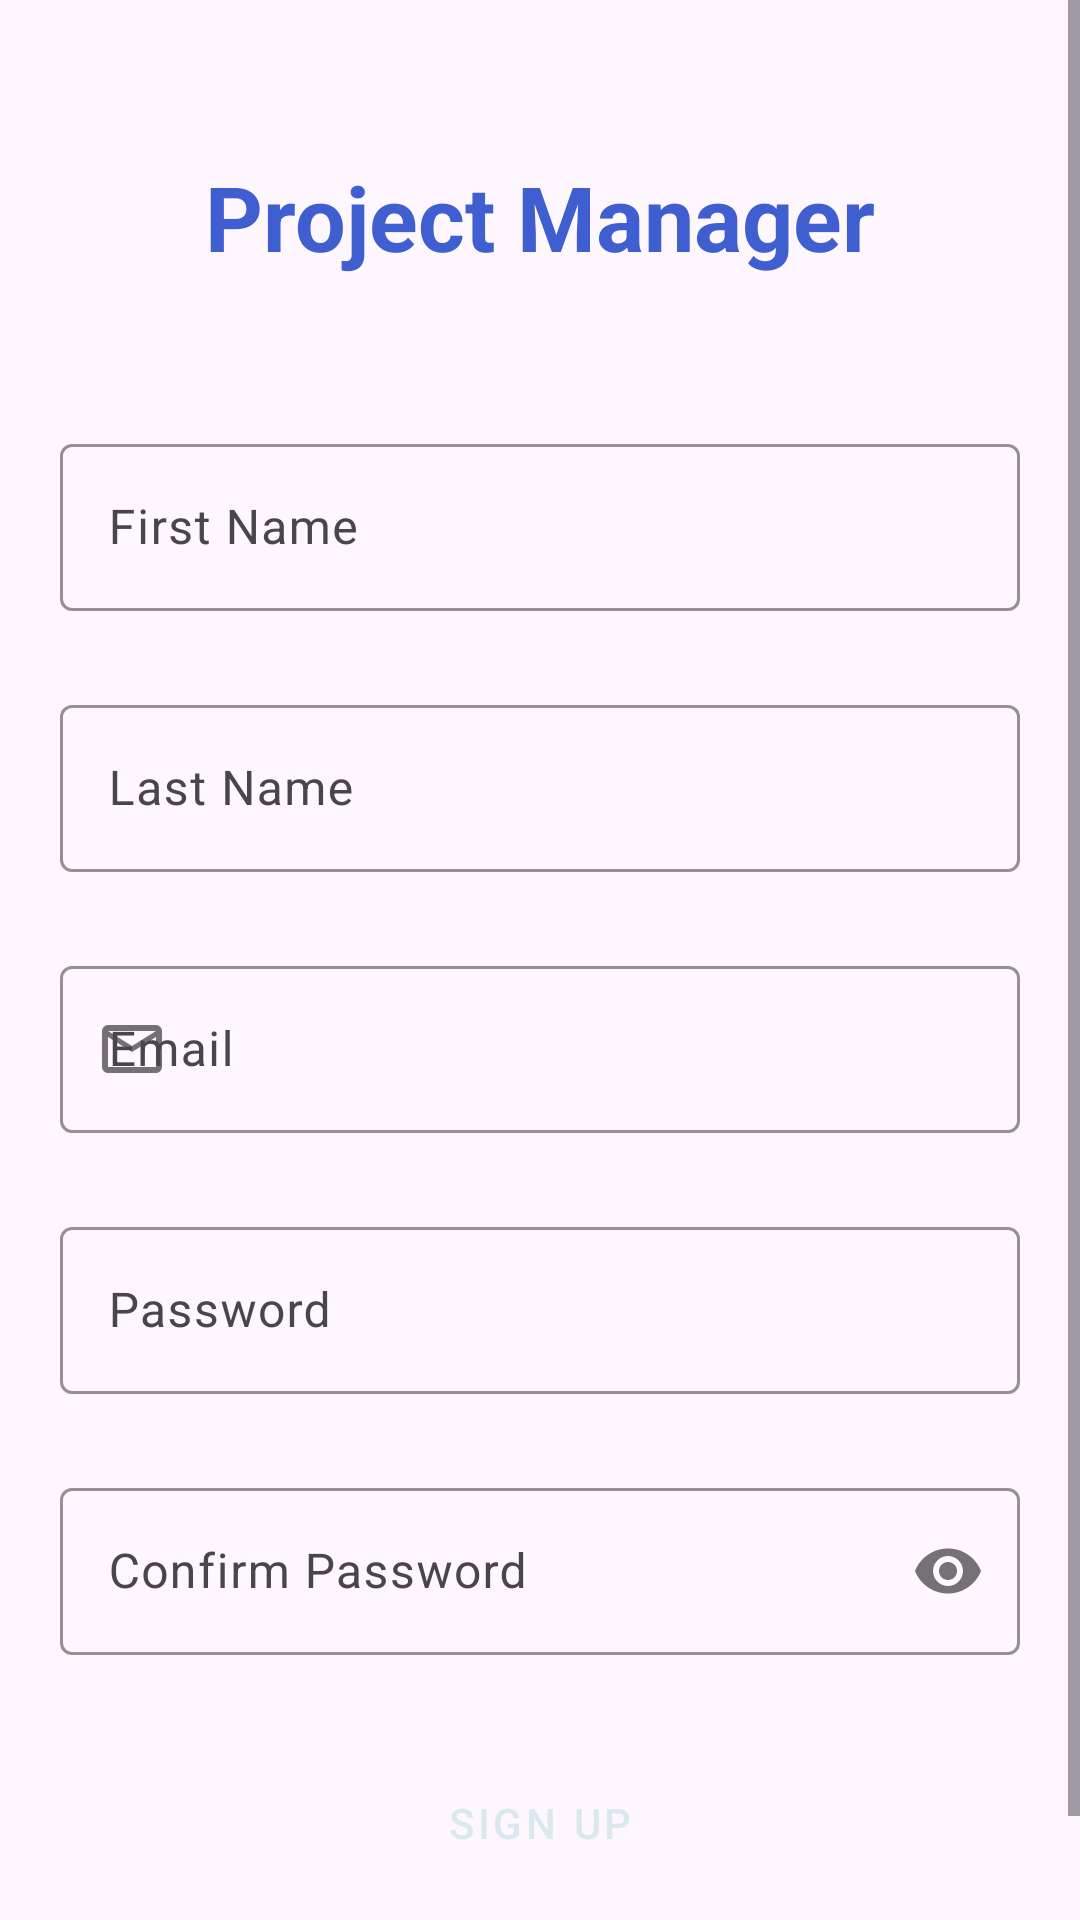

Write the Android layout XML for this screen, with the resource values it uses.
<!-- AndroidManifest.xml: application theme Base.Theme.ProjectManager -->
<!-- res/layout/sign_up.xml -->
<?xml version="1.0" encoding="utf-8"?>
<ScrollView xmlns:android="http://schemas.android.com/apk/res/android"
            xmlns:app="http://schemas.android.com/apk/res-auto"
            android:layout_width="match_parent"
            android:layout_height="match_parent">
    <androidx.constraintlayout.widget.ConstraintLayout android:layout_width="match_parent"
                                                       android:layout_height="wrap_content"
                                                       android:orientation="vertical" android:padding="20dp"
                                                       >
        <TextView
                android:text="@string/app_name_space"
                android:textSize="30sp"
                android:layout_width="wrap_content"
                android:layout_height="wrap_content" android:id="@+id/textView2"
                android:layout_marginTop="32dp"
                app:layout_constraintTop_toTopOf="parent"
                app:layout_constraintEnd_toEndOf="parent"
                app:layout_constraintStart_toStartOf="parent"
                app:layout_constraintHorizontal_bias="0.5" android:textStyle="bold"
                android:textColor="@color/primary_blue"/>

        <com.google.android.material.textfield.TextInputLayout
                android:id="@+id/first_name_layout"
                android:hint="@string/first_name_input_hint"
                android:layout_width="0dp"
                android:layout_height="wrap_content"
                app:layout_constraintWidth_max="550dp"
                app:startIconTint="#747074"
                app:startIconDrawable="@drawable/person_input_icon"
                app:boxStrokeColor="@color/secondary_blue"
                app:layout_constraintStart_toStartOf="parent"
                app:layout_constraintTop_toBottomOf="@id/textView2"
                app:layout_constraintEnd_toEndOf="parent"
                app:layout_constraintBottom_toBottomOf="parent"
                app:layout_constraintHorizontal_bias="0.5"
                app:layout_constraintVertical_bias="0.1">
            <com.google.android.material.textfield.TextInputEditText
                    android:id="@+id/first_name_input"
                    android:layout_width="match_parent"
                    android:layout_height="wrap_content"
                    app:boxStrokeColor="@color/secondary_blue"
                    android:inputType="textEmailAddress"/>
        </com.google.android.material.textfield.TextInputLayout>

        <com.google.android.material.textfield.TextInputLayout
                android:id="@+id/last_name_layout"
                android:hint="@string/last_name_input_hint"
                android:layout_width="0dp"
                android:layout_height="wrap_content"
                android:layout_marginTop="26dp"
                app:layout_constraintWidth_max="550dp"
                app:startIconTint="#747074"
                app:startIconDrawable="@drawable/person_input_icon"
                app:boxStrokeColor="@color/secondary_blue"
                app:layout_constraintStart_toStartOf="parent"
                app:layout_constraintTop_toBottomOf="@id/first_name_layout"
                app:layout_constraintEnd_toEndOf="parent"
                app:layout_constraintVertical_bias="0.25"
                app:layout_constraintHorizontal_bias="0.5">
            <com.google.android.material.textfield.TextInputEditText
                    android:id="@+id/last_name_input"
                    android:layout_width="match_parent"
                    android:layout_height="wrap_content"
                    app:boxStrokeColor="@color/secondary_blue"
                    android:inputType="textEmailAddress"/>
        </com.google.android.material.textfield.TextInputLayout>

        <com.google.android.material.textfield.TextInputLayout
                android:id="@+id/email_layout"
                android:hint="@string/email_input_hint"
                android:layout_width="0dp"
                android:layout_height="wrap_content"
                android:layout_marginTop="26dp"
                app:layout_constraintWidth_max="550dp"
                app:startIconTint="#747074"
                app:startIconDrawable="@drawable/mail_input_icon"
                app:boxStrokeColor="@color/secondary_blue"
                app:layout_constraintStart_toStartOf="parent"
                app:layout_constraintTop_toBottomOf="@id/last_name_layout"
                app:layout_constraintEnd_toEndOf="parent"
                app:layout_constraintHorizontal_bias="0.5">
            <com.google.android.material.textfield.TextInputEditText
                    android:id="@+id/email_input"
                    android:layout_width="match_parent"
                    android:layout_height="wrap_content"
                    app:boxStrokeColor="@color/secondary_blue"
                    android:inputType="textEmailAddress"/>
        </com.google.android.material.textfield.TextInputLayout>

        <com.google.android.material.textfield.TextInputLayout
                android:id="@+id/password_layout"
                android:hint="@string/password_input_hint"
                android:layout_width="0dp"
                android:layout_height="wrap_content"
                android:layout_marginTop="26dp"
                app:layout_constraintWidth_max="550dp"
                app:startIconTint="#747074"
                app:startIconDrawable="@drawable/baseline_lock_24"
                app:boxStrokeColor="@color/secondary_blue"
                app:layout_constraintStart_toStartOf="parent"
                app:layout_constraintTop_toBottomOf="@id/email_layout"
                app:layout_constraintEnd_toEndOf="parent"
                app:layout_constraintHorizontal_bias="0.5">
            <com.google.android.material.textfield.TextInputEditText
                    android:id="@+id/password_input"
                    android:layout_width="match_parent"
                    android:layout_height="wrap_content"
                    app:boxStrokeColor="@color/secondary_blue"
                    android:textColorHint="@color/primary_blue"
                    android:inputType="textPassword"/>
        </com.google.android.material.textfield.TextInputLayout>

        <com.google.android.material.textfield.TextInputLayout
                android:id="@+id/confirm_password_layout"
                android:hint="@string/confirm_password_input_hint"
                android:layout_width="0dp"
                android:layout_height="wrap_content"
                android:layout_marginTop="26dp"
                app:layout_constraintWidth_max="550dp"
                app:startIconTint="#747074"
                app:endIconTint="#747074"
                app:passwordToggleEnabled="true"
                app:startIconDrawable="@drawable/baseline_lock_24"
                app:boxStrokeColor="@color/secondary_blue"
                app:layout_constraintStart_toStartOf="parent"
                app:layout_constraintTop_toBottomOf="@id/password_layout"
                app:layout_constraintEnd_toEndOf="parent"
                app:layout_constraintHorizontal_bias="0.5">
            <com.google.android.material.textfield.TextInputEditText
                    android:id="@+id/confirm_password_input"
                    android:layout_width="match_parent"
                    android:layout_height="wrap_content"
                    app:boxStrokeColor="@color/secondary_blue"
                    android:textColorHint="@color/primary_blue"
                    android:inputType="textPassword"/>
        </com.google.android.material.textfield.TextInputLayout>

        <Button
                android:id="@+id/sign_up_button"
                android:text="@string/sign_up"
                style="@style/Widget.MaterialComponents.Button"
                android:layout_width="wrap_content"
                android:layout_height="60dp"
                android:layout_marginTop="26dp"
                app:layout_constraintStart_toStartOf="parent"
                app:layout_constraintTop_toBottomOf="@+id/confirm_password_layout"
                app:layout_constraintHorizontal_bias="0.5"
                app:layout_constraintEnd_toEndOf="parent"
                android:backgroundTint="@color/primary_blue"
                android:textColor="@color/snow_white"/>

        <LinearLayout
                android:orientation="horizontal"
                android:layout_width="wrap_content"
                android:layout_height="wrap_content"
                app:layout_constraintTop_toBottomOf="@+id/sign_up_button"
                app:layout_constraintStart_toStartOf="parent"
                app:layout_constraintHorizontal_bias="0.5"
                app:layout_constraintEnd_toEndOf="parent">

            <TextView
                    android:id="@+id/signin1"
                    android:text="@string/already_have_an_account"
                    android:layout_width="wrap_content"
                    android:layout_height="wrap_content"
                    android:layout_marginEnd="5dp"/>

            <TextView
                    android:id="@+id/signin2"
                    android:text="@string/sign_in_link"
                    android:textColor="@color/primary_blue"
                    android:layout_width="wrap_content"
                    android:layout_height="wrap_content"/>

        </LinearLayout>

    </androidx.constraintlayout.widget.ConstraintLayout>
</ScrollView>
<!-- resources referenced by this layout -->
<resources>
  <color name="primary_blue">#3F5ED0</color>
  <color name="secondary_blue">#8089B9</color>
  <color name="snow_white">#DAE9EF</color>
  <!-- drawable mail_input_icon (drawable) -->
  <vector xmlns:android="http://schemas.android.com/apk/res/android"
      android:width="24dp"
      android:height="24dp"
      android:viewportWidth="960"
      android:viewportHeight="960">
    <path
        android:pathData="M160,800q-33,0 -56.5,-23.5T80,720v-480q0,-33 23.5,-56.5T160,160h640q33,0 56.5,23.5T880,240v480q0,33 -23.5,56.5T800,800L160,800ZM480,520L160,320v400h640v-400L480,520ZM480,440 L800,240L160,240l320,200ZM160,320v-80,480 -400Z"
        android:fillColor="#9d9d9d"/>
  </vector>
  <string name="already_have_an_account">Already have an account?</string>
  <string name="app_name_space">Project Manager</string>
  <string name="confirm_password_input_hint">Confirm Password</string>
  <string name="email_input_hint">Email</string>
  <string name="first_name_input_hint">First Name</string>
  <string name="last_name_input_hint">Last Name</string>
  <string name="password_input_hint">Password</string>
  <string name="sign_in_link">
          <u>Sign In</u>
      </string>
  <string name="sign_up">Sign Up</string>
  <style name="Base.Theme.ProjectManager" parent="Theme.Material3.Light.NoActionBar">
          
           <item name="colorPrimary">@color/primary_blue</item>
           <item name="colorPrimaryVariant">@color/secondary_blue</item>
           <item name="colorOnPrimary">@color/snow_white</item>
           <item name="colorSecondary">@color/dark</item>
           <item name="colorSecondaryVariant">@color/light_dark</item>
      </style>
  <color name="dark">#222831</color>
  <color name="light_dark">#393E46</color>
</resources>
